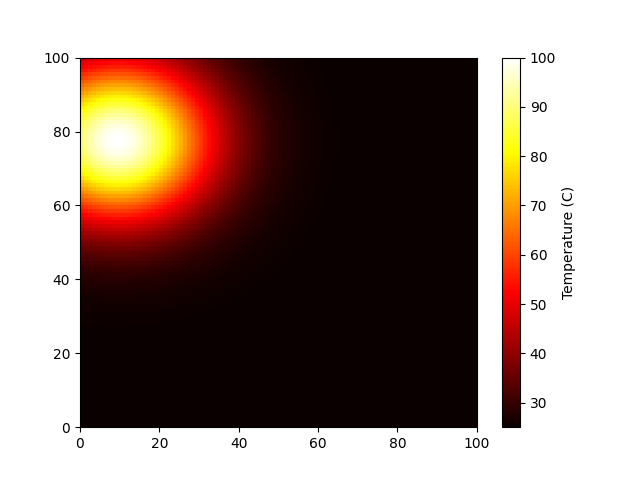

Values plotted in this chart, from the file beside it:
2.500013005166769986e+01, 2.500013414934753442e+01, 2.500013787203549498e+01, 2.500014118182571110e+01, 2.500014404440158344e+01, 2.500014642962740652e+01, 2.500014831207619181e+01, 2.500014967148079847e+01, 2.500015049309712012e+01, 2.500015076797027902e+01, 2.500015049309712012e+01, 2.500014967148079847e+01, 2.500014831207619181e+01, 2.500014642962740652e+01, 2.500014404440158344e+01, 2.500014118182571110e+01, 2.500013787203549498e+01, 2.500013414934753442e+01, 2.500013005166769986e+01, 2.500012561984994619e+01, 2.500012089702069673e+01, 2.500011592788441561e+01, 2.500011075802576954e+01, 2.500010543322358814e+01
2.500018244110171040e+01, 2.500018818947262034e+01, 2.500019341179159937e+01, 2.500019805488295077e+01, 2.500020207060612520e+01, 2.500020541668568441e+01, 2.500020805745174712e+01, 2.500020996447284460e+01, 2.500021111706541888e+01, 2.500021150266725911e+01, 2.500021111706541888e+01, 2.500020996447284460e+01, 2.500020805745174712e+01, 2.500020541668568441e+01, 2.500020207060612520e+01, 2.500019805488295077e+01, 2.500019341179159937e+01, 2.500018818947262034e+01, 2.500018244110171040e+01, 2.500017622399024475e+01, 2.500016959863752319e+01, 2.500016262775653075e+01, 2.500015537529507981e+01, 2.500014790547332666e+01
2.500025480490834440e+01, 2.500026283332469035e+01, 2.500027012703480267e+01, 2.500027661177127669e+01, 2.500028222029899183e+01, 2.500028689357429812e+01, 2.500029058177914010e+01, 2.500029324520493290e+01, 2.500029485496414949e+01, 2.500029539351188035e+01, 2.500029485496414949e+01, 2.500029324520493290e+01, 2.500029058177914010e+01, 2.500028689357429812e+01, 2.500028222029899183e+01, 2.500027661177127669e+01, 2.500027012703480267e+01, 2.500026283332469035e+01, 2.500025480490834440e+01, 2.500024612182924955e+01, 2.500023686858325433e+01, 2.500022713275796704e+01, 2.500021700366557198e+01, 2.500020657099864962e+01
2.500035430006833082e+01, 2.500036546338726851e+01, 2.500037560511495016e+01, 2.500038462198432754e+01, 2.500039242050659993e+01, 2.500039891858299512e+01, 2.500040404694271601e+01, 2.500040775037192375e+01, 2.500040998870321829e+01, 2.500041073754082532e+01, 2.500040998870321829e+01, 2.500040775037192375e+01, 2.500040404694271601e+01, 2.500039891858299512e+01, 2.500039242050659993e+01, 2.500038462198432754e+01, 2.500037560511495016e+01, 2.500036546338726851e+01, 2.500035430006833082e+01, 2.500034222645665238e+01, 2.500032936004167894e+01, 2.500031582261185648e+01, 2.500030173835362746e+01, 2.500028723198235170e+01
2.500049047065164842e+01, 2.500050592444577191e+01, 2.500051996401343857e+01, 2.500053244639827099e+01, 2.500054324218027446e+01, 2.500055223770708324e+01, 2.500055933708458511e+01, 2.500056446387823073e+01, 2.500056756248279299e+01, 2.500056859912631069e+01, 2.500056756248279299e+01, 2.500056446387823073e+01, 2.500055933708458511e+01, 2.500055223770708324e+01, 2.500054324218027446e+01, 2.500053244639827099e+01, 2.500051996401343857e+01, 2.500050592444577191e+01, 2.500049047065164842e+01, 2.500047375670570915e+01, 2.500045594525293069e+01, 2.500043720488955046e+01, 2.500041770753143311e+01, 2.500039762582666469e+01
2.500067597892792648e+01, 2.500069727773377792e+01, 2.500071662741732581e+01, 2.500073383095251955e+01, 2.500074870996948206e+01, 2.500076110782967476e+01, 2.500077089236943806e+01, 2.500077795824475402e+01, 2.500078222881911572e+01, 2.500078365754715648e+01, 2.500078222881911572e+01, 2.500077795824475402e+01, 2.500077089236943806e+01, 2.500076110782967476e+01, 2.500074870996948206e+01, 2.500073383095251955e+01, 2.500071662741732581e+01, 2.500069727773377792e+01, 2.500067597892792648e+01, 2.500065294334930499e+01, 2.500062839515928914e+01, 2.500060256672143311e+01, 2.500057569497448640e+01, 2.500054801786635394e+01
2.500092753783422239e+01, 2.500095676278109025e+01, 2.500098331325897050e+01, 2.500100691892049909e+01, 2.500102733501721275e+01, 2.500104434661907860e+01, 2.500105777237903126e+01, 2.500106746775031752e+01, 2.500107332757690770e+01, 2.500107528799202683e+01, 2.500107332757690770e+01, 2.500106746775031752e+01, 2.500105777237903126e+01, 2.500104434661907860e+01, 2.500102733501721275e+01, 2.500100691892049909e+01, 2.500098331325897050e+01, 2.500095676278109025e+01, 2.500092753783422239e+01, 2.500089592979169240e+01, 2.500086224623431974e+01, 2.500082680599746965e+01, 2.500078993419431939e+01, 2.500075195732274125e+01
2.500126709288413451e+01, 2.500130701656254928e+01, 2.500134328669660633e+01, 2.500137553396959689e+01, 2.500140342403500782e+01, 2.500142666328076047e+01, 2.500144500397185965e+01, 2.500145824864556587e+01, 2.500146625365010777e+01, 2.500146893173821994e+01, 2.500146625365010777e+01, 2.500145824864556587e+01, 2.500144500397185965e+01, 2.500142666328076047e+01, 2.500140342403500782e+01, 2.500137553396959689e+01, 2.500134328669660633e+01, 2.500130701656254928e+01, 2.500126709288413451e+01, 2.500122391370125285e+01, 2.500117789919458389e+01, 2.500112948491942788e+01, 2.500107911500708724e+01, 2.500102723548049610e+01
2.500172331081465060e+01, 2.500177760904932001e+01, 2.500182693827771274e+01, 2.500187079621029440e+01, 2.500190872811879572e+01, 2.500194033467584376e+01, 2.500196527894923904e+01, 2.500198329237960593e+01, 2.500199417959321480e+01, 2.500199782192936127e+01, 2.500199417959321480e+01, 2.500198329237960593e+01, 2.500196527894923904e+01, 2.500194033467584376e+01, 2.500190872811879572e+01, 2.500187079621029440e+01, 2.500182693827771274e+01, 2.500177760904932001e+01, 2.500172331081465060e+01, 2.500166458492820709e+01, 2.500160200285709777e+01, 2.500153615697870890e+01, 2.500146765133420956e+01, 2.500139709253749487e+01
2.500233344257690504e+01, 2.500240696489891334e+01, 2.500247375895651203e+01, 2.500253314462644028e+01, 2.500258450618557760e+01, 2.500262730292618940e+01, 2.500266107862648113e+01, 2.500268546964463923e+01, 2.500270021143559873e+01, 2.500270514332726179e+01, 2.500270021143559873e+01, 2.500268546964463923e+01, 2.500266107862648113e+01, 2.500262730292618940e+01, 2.500258450618557760e+01, 2.500253314462644028e+01, 2.500247375895651203e+01, 2.500240696489891334e+01, 2.500233344257690504e+01, 2.500225392500954058e+01, 2.500216918598972526e+01, 2.500208002762383686e+01, 2.500198726781157887e+01, 2.500189172793622205e+01
2.500314563961394043e+01, 2.500324475271443347e+01, 2.500333479565598083e+01, 2.500341485158607924e+01, 2.500348409046800313e+01, 2.500354178339087596e+01, 2.500358731533663104e+01, 2.500362019609131536e+01, 2.500364006903015479e+01, 2.500364671755621515e+01, 2.500364006903015479e+01, 2.500362019609131536e+01, 2.500358731533663104e+01, 2.500354178339087596e+01, 2.500348409046800313e+01, 2.500341485158607924e+01, 2.500333479565598083e+01, 2.500324475271443347e+01, 2.500314563961394043e+01, 2.500303844451414292e+01, 2.500292421054060554e+01, 2.500280401898739058e+01, 2.500267897243904258e+01, 2.500255017817617187e+01
2.500422181458447568e+01, 2.500435483590430863e+01, 2.500447568401487075e+01, 2.500458312839336017e+01, 2.500467605503384760e+01, 2.500475348565308664e+01, 2.500481459482522339e+01, 2.500485872462606096e+01, 2.500488539642363861e+01, 2.500489431951965003e+01, 2.500488539642363861e+01, 2.500485872462606096e+01, 2.500481459482522339e+01, 2.500475348565308664e+01, 2.500467605503384760e+01, 2.500458312839336017e+01, 2.500447568401487075e+01, 2.500435483590430863e+01, 2.500422181458447568e+01, 2.500407794628064906e+01, 2.500392463098878082e+01, 2.500376331993139090e+01, 2.500359549290529770e+01, 2.500342263601000781e+01
2.500564115053795433e+01, 2.500581889242474887e+01, 2.500598036857920192e+01, 2.500612393478784767e+01, 2.500624810252603325e+01, 2.500635156462050190e+01, 2.500643321814468223e+01, 2.500649218398621088e+01, 2.500652782260136675e+01, 2.500653974556171022e+01, 2.500652782260136675e+01, 2.500649218398621088e+01, 2.500643321814468223e+01, 2.500635156462050190e+01, 2.500624810252603325e+01, 2.500612393478784767e+01, 2.500598036857920192e+01, 2.500581889242474887e+01, 2.500564115053795433e+01, 2.500544891500906530e+01, 2.500524405650002890e+01, 2.500502851412127825e+01, 2.500480426516396903e+01, 2.500457329534084039e+01
2.500750437565350026e+01, 2.500774082420754851e+01, 2.500795563459311310e+01, 2.500814661952669837e+01, 2.500831179883632771e+01, 2.500844943360029404e+01, 2.500855805660455289e+01, 2.500863649837322455e+01, 2.500868390812662412e+01, 2.500869976914162862e+01, 2.500868390812662412e+01, 2.500863649837322455e+01, 2.500855805660455289e+01, 2.500844943360029404e+01, 2.500831179883632771e+01, 2.500814661952669837e+01, 2.500795563459311310e+01, 2.500774082420754851e+01, 2.500750437565350026e+01, 2.500724864632788780e+01, 2.500697612475675413e+01, 2.500668939052257400e+01, 2.500639107399933536e+01, 2.500608381676417835e+01
2.500993893351056840e+01, 2.501025209033611318e+01, 2.501053658917226841e+01, 2.501078953314043929e+01, 2.501100829966433636e+01, 2.501119058568398401e+01, 2.501133444799403804e+01, 2.501143833771908476e+01, 2.501150112807081527e+01, 2.501152213469159591e+01, 2.501150112807081527e+01, 2.501143833771908476e+01, 2.501133444799403804e+01, 2.501119058568398401e+01, 2.501100829966433636e+01, 2.501078953314043929e+01, 2.501053658917226841e+01, 2.501025209033611318e+01, 2.500993893351056840e+01, 2.500960024087558864e+01, 2.500923930828095720e+01, 2.500885955217328060e+01, 2.500846445626837422e+01, 2.500805751911972052e+01
2.501310519078403161e+01, 2.501351811033316608e+01, 2.501389324228486899e+01, 2.501422676689865199e+01, 2.501451522612114431e+01, 2.501475558320393944e+01, 2.501494527589258610e+01, 2.501508226188467177e+01, 2.501516505542967295e+01, 2.501519275415335741e+01, 2.501516505542967295e+01, 2.501508226188467177e+01, 2.501494527589258610e+01, 2.501475558320393944e+01, 2.501451522612114431e+01, 2.501422676689865199e+01, 2.501389324228486899e+01, 2.501351811033316608e+01, 2.501310519078403161e+01, 2.501265860045380762e+01, 2.501218268515486542e+01, 2.501168194971507219e+01, 2.501116098766151907e+01, 2.501062441208582499e+01
2.501720383438929574e+01, 2.501774589437579621e+01, 2.501823834870764074e+01, 2.501867618302190621e+01, 2.501905485776030247e+01, 2.501937038643248457e+01, 2.501961940543984397e+01, 2.501979923375065340e+01, 2.501990792094644789e+01, 2.501994428243579449e+01, 2.501990792094644789e+01, 2.501979923375065340e+01, 2.501961940543984397e+01, 2.501937038643248457e+01, 2.501905485776030247e+01, 2.501867618302190621e+01, 2.501823834870764074e+01, 2.501774589437579621e+01, 2.501720383438929574e+01, 2.501661757309729239e+01, 2.501599281546337039e+01, 2.501533547519866119e+01, 2.501465158245416376e+01, 2.501394719306421166e+01
2.502248461738514251e+01, 2.502319306476497829e+01, 2.502383667984407012e+01, 2.502440890908155424e+01, 2.502490381948429388e+01, 2.502531620089343178e+01, 2.502564165724086109e+01, 2.502587668454187408e+01, 2.502601873368956831e+01, 2.502606625647762684e+01, 2.502601873368956831e+01, 2.502587668454187408e+01, 2.502564165724086109e+01, 2.502531620089343178e+01, 2.502490381948429388e+01, 2.502440890908155424e+01, 2.502383667984407012e+01, 2.502319306476497829e+01, 2.502248461738514251e+01, 2.502171840093942734e+01, 2.502090187155188872e+01, 2.502004275816999268e+01, 2.501914894192272243e+01, 2.501822833750600239e+01
2.502925661611049080e+01, 2.503017843624517980e+01, 2.503101589765131862e+01, 2.503176047296881279e+01, 2.503240444228410055e+01, 2.503294102622376016e+01, 2.503336450469592478e+01, 2.503367031837304424e+01, 2.503385515039894571e+01, 2.503391698627291007e+01, 2.503385515039894571e+01, 2.503367031837304424e+01, 2.503336450469592478e+01, 2.503294102622376016e+01, 2.503240444228410055e+01, 2.503176047296881279e+01, 2.503101589765131862e+01, 2.503017843624517980e+01, 2.502925661611049080e+01, 2.502825962781285085e+01, 2.502719717313884473e+01, 2.502607930886839682e+01, 2.502491628979754523e+01, 2.502371841439908096e+01
2.503790015862493590e+01, 2.503909432028725490e+01, 2.504017920037096090e+01, 2.504114375220206412e+01, 2.504197797510422419e+01, 2.504267308681338022e+01, 2.504322167730001070e+01, 2.504361784023384985e+01, 2.504385727883037660e+01, 2.504393738342699649e+01, 2.504385727883037660e+01, 2.504361784023384985e+01, 2.504322167730001070e+01, 2.504267308681338022e+01, 2.504197797510422419e+01, 2.504114375220206412e+01, 2.504017920037096090e+01, 2.503909432028725490e+01, 2.503790015862493590e+01, 2.503660862120020170e+01, 2.503523227608480894e+01, 2.503378415122268663e+01, 2.503227753107555031e+01, 2.503072575668567623e+01
2.504888057489728226e+01, 2.505042070851920499e+01, 2.505181989955455180e+01, 2.505306390089209501e+01, 2.505413981446421445e+01, 2.505503631361339956e+01, 2.505574384147984546e+01, 2.505625478055402056e+01, 2.505656358918901105e+01, 2.505666690165198673e+01, 2.505656358918901105e+01, 2.505625478055402056e+01, 2.505574384147984546e+01, 2.505503631361339956e+01, 2.505413981446421445e+01, 2.505306390089209501e+01, 2.505181989955455180e+01, 2.505042070851920499e+01, 2.504888057489728226e+01, 2.504721485385249480e+01, 2.504543975467248274e+01, 2.504357207975100863e+01, 2.504162896231784430e+01, 2.503962760857580250e+01
2.506276390055041858e+01, 2.506474147126606411e+01, 2.506653806811824836e+01, 2.506813539745404995e+01, 2.506951689782680859e+01, 2.507066802552040485e+01, 2.507157650928393267e+01, 2.507223256804155298e+01, 2.507262908617777697e+01, 2.507276174200609375e+01, 2.507262908617777697e+01, 2.507223256804155298e+01, 2.507157650928393267e+01, 2.507066802552040485e+01, 2.506951689782680859e+01, 2.506813539745404995e+01, 2.506653806811824836e+01, 2.506474147126606411e+01, 2.506276390055041858e+01, 2.506062507239180093e+01, 2.505834579992752253e+01, 2.505594765785824407e+01, 2.505345264568645192e+01, 2.505088285661388525e+01
2.508023463643861461e+01, 2.508276267669758042e+01, 2.508505936785281065e+01, 2.508710132409528271e+01, 2.508886737399301126e+01, 2.509033892549283706e+01, 2.509150029156215211e+01, 2.509233896849966783e+01, 2.509284586001249551e+01, 2.509301544144486940e+01, 2.509284586001249551e+01, 2.509233896849966783e+01, 2.509150029156215211e+01, 2.509033892549283706e+01, 2.508886737399301126e+01, 2.508710132409528271e+01, 2.508505936785281065e+01, 2.508276267669758042e+01, 2.508023463643861461e+01, 2.507750045168899788e+01, 2.507458672905684693e+01, 2.507152104869967246e+01, 2.506833153382315871e+01, 2.506504642741401412e+01
2.510211562400041885e+01, 2.510533309241557021e+01, 2.510825611993663742e+01, 2.511085494315235422e+01, 2.511310261691679457e+01, 2.511497547889166881e+01, 2.511645356399462514e+01, 2.511752095860885348e+01, 2.511816608576877385e+01, 2.511838191417598409e+01, 2.511816608576877385e+01, 2.511752095860885348e+01, 2.511645356399462514e+01, 2.511497547889166881e+01, 2.511310261691679457e+01, 2.511085494315235422e+01, 2.510825611993663742e+01, 2.510533309241557021e+01, 2.510211562400041885e+01, 2.509863579291707936e+01, 2.509492746172804090e+01, 2.509102573204427955e+01, 2.508696639662094086e+01, 2.508278540065999707e+01
2.512939003937351146e+01, 2.513346687256132839e+01, 2.513717062161778060e+01, 2.514046357351909577e+01, 2.514331158624708706e+01, 2.514568467740764035e+01, 2.514755754937548105e+01, 2.514891003811081305e+01, 2.514972747451626489e+01, 2.515000094927960816e+01, 2.514972747451626489e+01, 2.514891003811081305e+01, 2.514755754937548105e+01, 2.514568467740764035e+01, 2.514331158624708706e+01, 2.514046357351909577e+01, 2.513717062161778060e+01, 2.513346687256132839e+01, 2.512939003937351146e+01, 2.512498076816458337e+01, 2.512028196596603635e+01, 2.511533810979956982e+01, 2.511019455243117093e+01, 2.510489683979118425e+01
2.516322543605811290e+01, 2.516836835801748151e+01, 2.517304063462946928e+01, 2.517719469094333462e+01, 2.518078745682915098e+01, 2.518378110951959314e+01, 2.518614373607966073e+01, 2.518784989958851384e+01, 2.518888109499100025e+01, 2.518922608319653378e+01, 2.518888109499100025e+01, 2.518784989958851384e+01, 2.518614373607966073e+01, 2.518378110951959314e+01, 2.518078745682915098e+01, 2.517719469094333462e+01, 2.517304063462946928e+01, 2.516836835801748151e+01, 2.516322543605811290e+01, 2.515766314378847568e+01, 2.515173560839608768e+01, 2.514549893760993626e+01, 2.513901034390974232e+01, 2.513232728345192513e+01
2.520499967520663631e+01, 2.521145882371158464e+01, 2.521732687474005274e+01, 2.522254407749777272e+01, 2.522705633892878652e+01, 2.523081615629575580e+01, 2.523378344919535010e+01, 2.523592627064286020e+01, 2.523722137958965916e+01, 2.523765466052792661e+01, 2.523722137958965916e+01, 2.523592627064286020e+01, 2.523378344919535010e+01, 2.523081615629575580e+01, 2.522705633892878652e+01, 2.522254407749777272e+01, 2.521732687474005274e+01, 2.521145882371158464e+01, 2.520499967520663631e+01, 2.519801382706790704e+01, 2.519056925923852219e+01, 2.518273643908249682e+01, 2.517458722145311967e+01, 2.516619376724448287e+01
2.525632847365195488e+01, 2.526440489463016092e+01, 2.527174221632066065e+01, 2.527826572723974863e+01, 2.528390779025357560e+01, 2.528860900866240513e+01, 2.529231926653995544e+01, 2.529499861786280590e+01, 2.529661800237749958e+01, 2.529715977026789631e+01, 2.529661800237749958e+01, 2.529499861786280590e+01, 2.529231926653995544e+01, 2.528860900866240513e+01, 2.528390779025357560e+01, 2.527826572723974863e+01, 2.527174221632066065e+01, 2.526440489463016092e+01, 2.525632847365195488e+01, 2.524759347546837063e+01, 2.523828490116560275e+01, 2.522849086206305458e+01, 2.521830120437559231e+01, 2.520780615698686589e+01
2.531909417252177974e+01, 2.532914822087724360e+01, 2.533828219089625478e+01, 2.534640307691802619e+01, 2.535342667988754428e+01, 2.535927905897222701e+01, 2.536389782664329928e+01, 2.536723325552125274e+01, 2.536924916953325493e+01, 2.536992359705284272e+01, 2.536924916953325493e+01, 2.536723325552125274e+01, 2.536389782664329928e+01, 2.535927905897222701e+01, 2.535342667988754428e+01, 2.534640307691802619e+01, 2.533828219089625478e+01, 2.532914822087724360e+01, 2.531909417252177974e+01, 2.530822028489759745e+01, 2.529663237282453991e+01, 2.528444012294083265e+01, 2.527175538159416845e+01, 2.525869047150294833e+01
2.539547518457310460e+01, 2.540793585283808653e+01, 2.541925620523000617e+01, 2.542932097348627707e+01, 2.543802580397185409e+01, 2.544527905676683943e+01, 2.545100341074918404e+01, 2.545513723538381967e+01, 2.545763569519484903e+01, 2.545847155924614924e+01, 2.545763569519484903e+01, 2.545513723538381967e+01, 2.545100341074918404e+01, 2.544527905676683943e+01, 2.543802580397185409e+01, 2.542932097348627707e+01, 2.541925620523000617e+01, 2.540793585283808653e+01, 2.539547518457310460e+01, 2.538199843355250351e+01, 2.536763674330384788e+01, 2.535252605596344466e+01, 2.533680499034294797e+01, 2.532061275565271785e+01
2.548797541815315526e+01, 2.550335059223300505e+01, 2.551731873462871647e+01, 2.552973761624266302e+01, 2.554047847549717787e+01, 2.554942823822230125e+01, 2.555649149816162335e+01, 2.556159220961798084e+01, 2.556467505025776177e+01, 2.556570641992610859e+01, 2.556467505025776177e+01, 2.556159220961798084e+01, 2.555649149816162335e+01, 2.554942823822230125e+01, 2.554047847549717787e+01, 2.552973761624266302e+01, 2.551731873462871647e+01, 2.550335059223300505e+01, 2.548797541815315526e+01, 2.547134650318918858e+01, 2.545362566487151312e+01, 2.543498064171671302e+01, 2.541558247498153023e+01, 2.539560293441357430e+01
2.559945280314453697e+01, 2.561834041686058328e+01, 2.563549956423223009e+01, 2.565075552409917847e+01, 2.566395011945946436e+01, 2.567494444448788471e+01, 2.568362129748591016e+01, 2.568988726021025570e+01, 2.569367437200813953e+01, 2.569494135681058822e+01, 2.569367437200813953e+01, 2.568988726021025570e+01, 2.568362129748591016e+01, 2.567494444448788471e+01, 2.566395011945946436e+01, 2.565075552409917847e+01, 2.563549956423223009e+01, 2.561834041686058328e+01, 2.559945280314453697e+01, 2.557902503297913199e+01, 2.555725589091085226e+01, 2.553435143511441296e+01, 2.551052178101159029e+01, 2.548597793893788221e+01
2.573314586397676251e+01, 2.575624589087407301e+01, 2.577723195993388927e+01, 2.579589038278015067e+01, 2.581202770495880827e+01, 2.582547404114994194e+01, 2.583608605072678799e+01, 2.584374948082685819e+01, 2.584838121386150078e+01, 2.584993076815962709e+01, 2.584838121386150078e+01, 2.584374948082685819e+01, 2.583608605072678799e+01, 2.582547404114994194e+01, 2.581202770495880827e+01, 2.579589038278015067e+01, 2.577723195993388927e+01, 2.575624589087407301e+01, 2.573314586397676251e+01, 2.570816218698255184e+01, 2.568153797839438823e+01, 2.565352525254555971e+01, 2.562438098588463831e+01, 2.559436324936218554e+01
2.589269710287813453e+01, 2.592082428479495348e+01, 2.594637745773230009e+01, 2.596909642927336037e+01, 2.598874564434082046e+01, 2.600511824623622203e+01, 2.601803969975650688e+01, 2.602737088770228979e+01, 2.603301060397771849e+01, 2.603489738081253080e+01, 2.603301060397771849e+01, 2.602737088770228979e+01, 2.601803969975650688e+01, 2.600511824623622203e+01, 2.598874564434082046e+01, 2.596909642927336037e+01, 2.594637745773230009e+01, 2.592082428479495348e+01, 2.589269710287813453e+01, 2.586227634056080049e+01, 2.582985802513287510e+01, 2.579574901567420753e+01, 2.576026221326275945e+01, 2.572371185167004981e+01
2.608217178062847097e+01, 2.611626894801127818e+01, 2.614724577382281367e+01, 2.617478683988807475e+01, 2.619860659463909514e+01, 2.621845427610859147e+01, 2.623411830405185796e+01, 2.624543003368793848e+01, 2.625226677795913588e+01, 2.625455402258040039e+01, 2.625226677795913588e+01, 2.624543003368793848e+01, 2.623411830405185796e+01, 2.621845427610859147e+01, 2.619860659463909514e+01, 2.617478683988807475e+01, 2.614724577382281367e+01, 2.611626894801127818e+01, 2.608217178062847097e+01, 2.604529422113053272e+01, 2.600599512850605421e+01, 2.596464649257752200e+01, 2.592162762757774530e+01, 2.587731946329685684e+01
2.630607052126414658e+01, 2.634722231063295794e+01, 2.638460816725849867e+01, 2.641784741370339873e+01, 2.644659541846654349e+01, 2.647054953753227835e+01, 2.648945441521174970e+01, 2.650310651452412714e+01, 2.651135776475433659e+01, 2.651411823479081775e+01, 2.651135776475433659e+01, 2.650310651452412714e+01, 2.648945441521174970e+01, 2.647054953753227835e+01, 2.644659541846654349e+01, 2.641784741370339873e+01, 2.638460816725849867e+01, 2.634722231063295794e+01, 2.630607052126414658e+01, 2.626156308333368372e+01, 2.621413310289245047e+01, 2.616422953356321202e+01, 2.611231016878193856e+01, 2.605883475179685504e+01
2.656933403193120213e+01, 2.661878075205840588e+01, 2.666370244362110142e+01, 2.670364169635857365e+01, 2.673818441169469295e+01, 2.676696694192009573e+01, 2.678968245951953620e+01, 2.680608640073818094e+01, 2.681600084837436881e+01, 2.681931774397981272e+01, 2.681600084837436881e+01, 2.680608640073818094e+01, 2.678968245951953620e+01, 2.676696694192009573e+01, 2.673818441169469295e+01, 2.670364169635857365e+01, 2.666370244362110142e+01, 2.661878075205840588e+01, 2.656933403193120213e+01, 2.651585526805041226e+01, 2.645886486728077003e+01, 2.639890227844031045e+01, 2.633651757199379873e+01, 2.627226316124025018e+01
2.687733813090425627e+01, 2.693648947233583257e+01, 2.699022768406095807e+01, 2.703800558255693076e+01, 2.707932779651903132e+01, 2.711375930720866734e+01, 2.714093306785170157e+01, 2.716055651558192352e+01, 2.717241681441923973e+01, 2.717638469790970746e+01, 2.717241681441923973e+01, 2.716055651558192352e+01, 2.714093306785170157e+01, 2.711375930720866734e+01, 2.707932779651903132e+01, 2.703800558255693076e+01, 2.699022768406095807e+01, 2.693648947233583257e+01, 2.687733813090425627e+01, 2.681336339985004003e+01, 2.674518782327842459e+01, 2.667345672450182903e+01, 2.659882813312846750e+01, 2.652196288141530900e+01
2.723587722791488730e+01, 2.730632545198828254e+01, 2.737032673225164103e+01, 2.742722938259801424e+01, 2.747644342437555665e+01, 2.751745075779427196e+01, 2.754981423649765659e+01, 2.757318542317464605e+01, 2.758731083385590566e+01, 2.759203651443167260e+01, 2.758731083385590566e+01, 2.757318542317464605e+01, 2.754981423649765659e+01, 2.751745075779427196e+01, 2.747644342437555665e+01, 2.742722938259801424e+01, 2.737032673225164103e+01, 2.730632545198828254e+01, 2.723587722791488730e+01, 2.715968443026622481e+01, 2.707848849829897020e+01, 2.699305800091134344e+01, 2.690417663998000819e+01, 2.681263145528777869e+01
2.765113441378542092e+01, 2.773466659922890187e+01, 2.781055448543039432e+01, 2.787802535220493283e+01, 2.793637964740905133e+01, 2.798500304742700351e+01, 2.802337721711268159e+01, 2.805108900580876963e+01, 2.806783785136182630e+01, 2.807344120661164055e+01, 2.806783785136182630e+01, 2.805108900580876963e+01, 2.802337721711268159e+01, 2.798500304742700351e+01, 2.793637964740905133e+01, 2.787802535220493283e+01, 2.781055448543039432e+01, 2.773466659922890187e+01, 2.765113441378542092e+01, 2.756079074669716178e+01, 2.746451474065790777e+01, 2.736321770664215336e+01, 2.725782889916773755e+01, 2.714928153058961513e+01
2.812963640294573153e+01, 2.822824527280241469e+01, 2.831783012748341832e+01, 2.839747877890521366e+01, 2.846636541309072044e+01, 2.852376482744704589e+01, 2.856906513276412340e+01, 2.860177860901906755e+01, 2.862155044573832186e+01, 2.862816514791156663e+01, 2.862155044573832186e+01, 2.860177860901906755e+01, 2.856906513276412340e+01, 2.852376482744704589e+01, 2.846636541309072044e+01, 2.839747877890521366e+01, 2.831783012748341832e+01, 2.822824527280241469e+01, 2.812963640294573153e+01, 2.802298665036253311e+01, 2.790933383379316979e+01, 2.778975374629640882e+01, 2.766534336309595332e+01, 2.753720433160074776e+01
2.867819174358066192e+01, 2.879408454525221828e+01, 2.889937162349792033e+01, 2.899298090404285233e+01, 2.907394182616968692e+01, 2.914140207547311334e+01, 2.919464251223508100e+01, 2.923308993000905787e+01, 2.925632732797252800e+01, 2.926410143965431487e+01, 2.925632732797252800e+01, 2.923308993000905787e+01, 2.919464251223508100e+01, 2.914140207547311334e+01, 2.907394182616968692e+01, 2.899298090404285233e+01, 2.889937162349792033e+01, 2.879408454525221828e+01, 2.867819174358066192e+01, 2.855284867208608901e+01, 2.841927505594759396e+01, 2.827873525071231953e+01, 2.813251850685258049e+01, 2.798191956595565699e+01
2.930381097483078179e+01, 2.943941584442693937e+01, 2.956261107579369707e+01, 2.967214224682587798e+01, 2.976687371529541082e+01, 2.984580819765990256e+01, 2.990810423658741612e+01, 2.995309112963298048e+01, 2.998028094880329064e+01, 2.998937734983622505e+01, 2.998028094880329064e+01, 2.995309112963298048e+01, 2.990810423658741612e+01, 2.984580819765990256e+01, 2.976687371529541082e+01, 2.967214224682587798e+01, 2.956261107579369707e+01, 2.943941584442693937e+01, 2.930381097483078179e+01, 2.915714845032840330e+01, 2.900085545769472972e+01, 2.883641140519861423e+01, 2.866532483038210799e+01, 2.848911069587940048e+01
3.001360777477641761e+01, 3.017157698682611411e+01, 3.031508992766107724e+01, 3.044268529229924880e+01, 3.055304014515230548e+01, 3.064499272782727957e+01, 3.071756280744537548e+01, 3.076996906739855575e+01, 3.080164310921503912e+01, 3.081223971469048806e+01, 3.080164310921503912e+01, 3.076996906739855575e+01, 3.071756280744537548e+01, 3.064499272782727957e+01, 3.055304014515230548e+01, 3.044268529229924880e+01, 3.031508992766107724e+01, 3.017157698682611411e+01, 3.001360777477641761e+01, 2.984275724778681749e+01, 2.966068796835196508e+01, 2.946912333297837705e+01, 2.926982067152875544e+01, 2.906454479860243367e+01
3.081468060936770570e+01, 3.099789009751388846e+01, 3.116433349551257237e+01, 3.131231601148429178e+01, 3.144030333156596768e+01, 3.154694807193664730e+01, 3.163111337838493853e+01, 3.169189309575579472e+01, 3.172862800703011033e+01, 3.174091773513632475e+01, 3.172862800703011033e+01, 3.169189309575579472e+01, 3.163111337838493853e+01, 3.154694807193664730e+01, 3.144030333156596768e+01, 3.131231601148429178e+01, 3.116433349551257237e+01, 3.099789009751388846e+01, 3.081468060936770570e+01, 3.061653163341775041e+01, 3.040537137592462358e+01, 3.018319859720201137e+01, 2.995205141278185579e+01, 2.971397661884189745e+01
3.171397495908695419e+01, 3.192551949580646564e+01, 3.211770491085197676e+01, 3.228857429704253690e+01, 3.243635604462893696e+01, 3.255949438437084353e+01, 3.265667663699662171e+01, 3.272685650204215335e+01, 3.276927280845503532e+01, 3.278346325713181386e+01, 3.276927280845503532e+01, 3.272685650204215335e+01, 3.265667663699662171e+01, 3.255949438437084353e+01, 3.243635604462893696e+01, 3.228857429704253690e+01, 3.211770491085197676e+01, 3.192551949580646564e+01, 3.171397495908695419e+01, 3.148518040405096130e+01, 3.124136225196205530e+01, 3.098482838997636080e+01, 3.071793214711821918e+01, 3.044303687560019256e+01
3.271812685989849712e+01, 3.296131030649593185e+01, 3.318223925290731557e+01, 3.337866411405560285e+01, 3.354854831565000950e+01, 3.369010340533037606e+01, 3.380182037759601599e+01, 3.388249644575722641e+01, 3.393125659690730345e+01, 3.394756938981369387e+01, 3.393125659690730345e+01, 3.388249644575722641e+01, 3.380182037759601599e+01, 3.369010340533037606e+01, 3.354854831565000950e+01, 3.337866411405560285e+01, 3.318223925290731557e+01, 3.296131030649593185e+01, 3.271812685989849712e+01, 3.245511345705107686e+01, 3.217482950603316283e+01, 3.187992806497468479e+01, 3.157311443022596009e+01, 3.125710542040818751e+01
3.383328923529042243e+01, 3.411160931994604795e+01, 3.436445943753606969e+01, 3.458926496911387005e+01, 3.478369508362605700e+01, 3.494570292213038698e+01, 3.507356144874266590e+01, 3.516589409076446771e+01, 3.522169940804981536e+01, 3.524036917347260101e+01, 3.522169940804981536e+01, 3.516589409076446771e+01, 3.507356144874266590e+01, 3.494570292213038698e+01, 3.478369508362605700e+01, 3.458926496911387005e+01, 3.436445943753606969e+01, 3.411160931994604795e+01, 3.383328923529042243e+01, 3.353227404050522154e+01, 3.321149294266982110e+01, 3.287398233004848436e+01, 3.252283837682485057e+01, 3.216117044426191285e+01
3.506494329837735791e+01, 3.538207045183533239e+01, 3.567017627841282490e+01, 3.592632717172361367e+01, 3.614786730540836857e+01, 3.633246442036799806e+01, 3.647815067452406623e+01, 3.658335755519839694e+01, 3.664694398820919474e+01, 3.666821693935674631e+01, 3.664694398820919474e+01, 3.658335755519839694e+01, 3.647815067452406623e+01, 3.633246442036799806e+01, 3.614786730540836857e+01, 3.592632717172361367e+01, 3.567017627841282490e+01, 3.538207045183533239e+01, 3.506494329837735791e+01, 3.472195658224460146e+01, 3.435644793932531371e+01, 3.397187713131161502e+01, 3.357177204195893694e+01, 3.315967558081914035e+01
3.641769814266878313e+01, 3.677744801941282304e+01, 3.710427602663430235e+01, 3.739485427353501734e+01, 3.764616998370964041e+01, 3.785557743630366190e+01, 3.802084430608904597e+01, 3.814019126815935579e+01, 3.821232388496240873e+01, 3.823645597667976403e+01, 3.821232388496240873e+01, 3.814019126815935579e+01, 3.802084430608904597e+01, 3.785557743630366190e+01, 3.764616998370964041e+01, 3.739485427353501734e+01, 3.710427602663430235e+01, 3.677744801941282304e+01, 3.641769814266878313e+01, 3.602861311003076139e+01, 3.561397914442643042e+01, 3.517772100861651552e+01, 3.472384074320946468e+01, 3.425635743411672252e+01
3.789508248722961525e+01, 3.830138192494629124e+01, 3.867049959293823491e+01, 3.899867699051512204e+01, 3.928251150536600278e+01, 3.951901507560400262e+01, 3.970566652598034807e+01, 3.984045629719925330e+01, 3.992192245894856484e+01, 3.994917710427164081e+01, 3.992192245894856484e+01, 3.984045629719925330e+01, 3.970566652598034807e+01, 3.951901507560400262e+01, 3.928251150536600278e+01, 3.899867699051512204e+01, 3.867049959293823491e+01, 3.830138192494629124e+01, 3.789508248722961525e+01, 3.745565209349169322e+01, 3.698736688208871470e+01, 3.649465945746602102e+01, 3.598204970122475288e+01, 3.545407674583317714e+01
3.949933336176957255e+01, 3.995617968268204123e+01, 4.037121852584061799e+01, 4.074022380316066005e+01, 4.105936959028338151e+01, 4.132529608664549414e+01, 4.153516846273495844e+01, 4.168672715408842322e+01, 4.177832835462955074e+01, 4.180897369471073688e+01, 4.177832835462955074e+01, 4.168672715408842322e+01, 4.153516846273495844e+01, 4.132529608664549414e+01, 4.105936959028338151e+01, 4.074022380316066005e+01, 4.037121852584061799e+01, 3.995617968268204123e+01, 3.949933336176957255e+01, 3.900523433026594944e+01, 3.847869071216634040e+01, 3.792468656318175135e+01, 3.734830407415169873e+01, 3.675464708174374806e+01
4.123118727116759885e+01, 4.174260100336202584e+01, 4.220721361830323559e+01, 4.262029424834260993e+01, 4.297755998659035015e+01, 4.327524972549929316e+01, 4.351019003305407296e+01, 4.367985145406929348e+01, 4.378239384020179159e+01, 4.381669957284728412e+01, 4.378239384020179159e+01, 4.367985145406929348e+01, 4.351019003305407296e+01, 4.327524972549929316e+01, 4.297755998659035015e+01, 4.262029424834260993e+01, 4.220721361830323559e+01, 4.174260100336202584e+01, 4.123118727116759885e+01, 4.067807122708904188e+01, 4.008863529520358782e+01, 3.946845884523780512e+01, 3.882323110366895236e+01, 3.815866552825993097e+01
4.308968002627967309e+01, 4.365965131808260935e+01, 4.417746270181232404e+01, 4.463784161911679860e+01, 4.503601476451168395e+01, 4.536779037858123331e+01, 4.562963166707965001e+01, 4.581871954880357123e+01, 4.593300317595160465e+01, 4.597123696108737079e+01, 4.593300317595160465e+01, 4.581871954880357123e+01, 4.562963166707965001e+01, 4.536779037858123331e+01, 4.503601476451168395e+01, 4.463784161911679860e+01, 4.417746270181232404e+01, 4.365965131808260935e+01, 4.308968002627967309e+01, 4.247323145183949578e+01, 4.181630431362943057e+01, 4.112511682670765367e+01, 4.040600964162864273e+01, 3.966535041474728018e+01
4.507196192733007223e+01, 4.570439113846700252e+01, 4.627894471623406503e+01, 4.678977233103195488e+01, 4.723157761466555371e+01, 4.759970947130127428e+01, 4.789024354189331234e+01, 4.810005182801934609e+01, 4.822685874830212072e+01, 4.826928222281726022e+01, 4.822685874830212072e+01, 4.810005182801934609e+01, 4.789024354189331234e+01, 4.759970947130127428e+01, 4.723157761466555371e+01, 4.678977233103195488e+01, 4.627894471623406503e+01, 4.570439113846700252e+01, 4.507196192733007223e+01, 4.438796241499238704e+01, 4.365904866483059266e+01, 4.289212028898391793e+01, 4.209421275166944554e+01, 4.127239148222234633e+01
4.717313529807115202e+01, 4.787176847183668826e+01, 4.850646747445258455e+01, 4.907076955204279045e+01, 4.955882390193031739e+01, 4.996549254220906278e+01, 5.028644030403029319e+01, 5.051821174380143731e+01, 5.065829306770692142e+01, 5.070515751691448258e+01, 5.065829306770692142e+01, 5.051821174380143731e+01, 5.028644030403029319e+01, 4.996549254220906278e+01, 4.955882390193031739e+01, 4.907076955204279045e+01, 4.850646747445258455e+01, 4.787176847183668826e+01, 4.717313529807115202e+01, 4.641753334018643073e+01, 4.561231543166920943e+01, 4.476510344994339619e+01, 4.388366934577968692e+01, 4.297581817187570863e+01
4.938612145735980619e+01, 5.015448160131603572e+01, 5.085252663457761457e+01, 5.147314878916995440e+01, 5.200991332400708700e+01, 5.245716946173513406e+01, 5.281014936268407212e+01, 5.306505271327598905e+01, 5.321911483091272288e+01, 5.327065657884523375e+01, 5.321911483091272288e+01, 5.306505271327598905e+01, 5.281014936268407212e+01, 5.245716946173513406e+01, 5.200991332400708700e+01, 5.147314878916995440e+01, 5.085252663457761457e+01, 5.015448160131603572e+01, 4.938612145735980619e+01, 4.855510676905821299e+01, 4.766952421824726116e+01, 4.673775638258653942e+01, 4.576835089112835675e+01, 4.476989177858436619e+01
5.170156405009589662e+01, 5.254287937091325489e+01, 5.330720321790451521e+01, 5.398675294625022048e+01, 5.457448284138077810e+01, 5.506420558918324559e+01, 5.545070064745089411e+01, 5.572980686589220056e+01, 5.589849705752292408e+01, 5.595493265291189999e+01, 5.589849705752292408e+01, 5.572980686589220056e+01, 5.545070064745089411e+01, 5.506420558918324559e+01, 5.457448284138077810e+01, 5.398675294625022048e+01, 5.330720321790451521e+01, 5.254287937091325489e+01, 5.170156405009589662e+01, 5.079164518640719450e+01, 4.982197728561072836e+01, 4.880173884436383958e+01, 4.774028908221343670e+01, 4.664702708105384232e+01
5.410777522020860175e+01, 5.502490566251994153e+01, 5.585810654513217344e+01, 5.659889389026784556e+01, 5.723958705886129650e+01, 5.777344116705191368e+01, 5.819476522352546510e+01, 5.849902309597480610e+01, 5.868291480249165204e+01, 5.874443609097943408e+01, 5.868291480249165204e+01, 5.849902309597480610e+01, 5.819476522352546510e+01, 5.777344116705191368e+01, 5.723958705886129650e+01, 5.659889389026784556e+01, 5.585810654513217344e+01, 5.502490566251994153e+01, 5.410777522020860175e+01, 5.311585902746470822e+01, 5.205880951374778931e+01, 5.094663229584718067e+01, 4.978952999928314682e+01, 4.859774870411834513e+01
5.659073038352772755e+01, 5.758609400408593615e+01, 5.849036869491307300e+01, 5.929434677687466149e+01, 5.998969243604925339e+01, 6.056908543563101688e+01, 6.102634933063696820e+01, 6.135656104702193403e+01, 6.155613910739898387e+01, 6.162290829270296655e+01, 6.155613910739898387e+01, 6.135656104702193403e+01, 6.102634933063696820e+01, 6.056908543563101688e+01, 5.998969243604925339e+01, 5.929434677687466149e+01, 5.849036869491307300e+01, 5.758609400408593615e+01, 5.659073038352772755e+01, 5.551420162889199617e+01, 5.436698354241018905e+01, 5.315993524127423342e+01, 5.190412965667093914e+01, 5.061068688109443769e+01
5.913411634894763580e+01, 6.020961720698920772e+01, 6.118669551867638745e+01, 6.205540228988766671e+01, 6.280673058603170489e+01, 6.343277081426909092e+01, 6.392684926085185992e+01, 6.428364649250900698e+01, 6.449929268526551596e+01, 6.457143749204973915e+01, 6.449929268526551596e+01, 6.428364649250900698e+01, 6.392684926085185992e+01, 6.343277081426909092e+01, 6.280673058603170489e+01, 6.205540228988766671e+01, 6.118669551867638745e+01, 6.020961720698920772e+01, 5.913411634894763580e+01, 5.797091571010189170e+01, 5.673133450491373253e+01, 5.542710612369030798e+01, 5.407019498500835653e+01, 5.267261646573310685e+01
... 39 more rows
